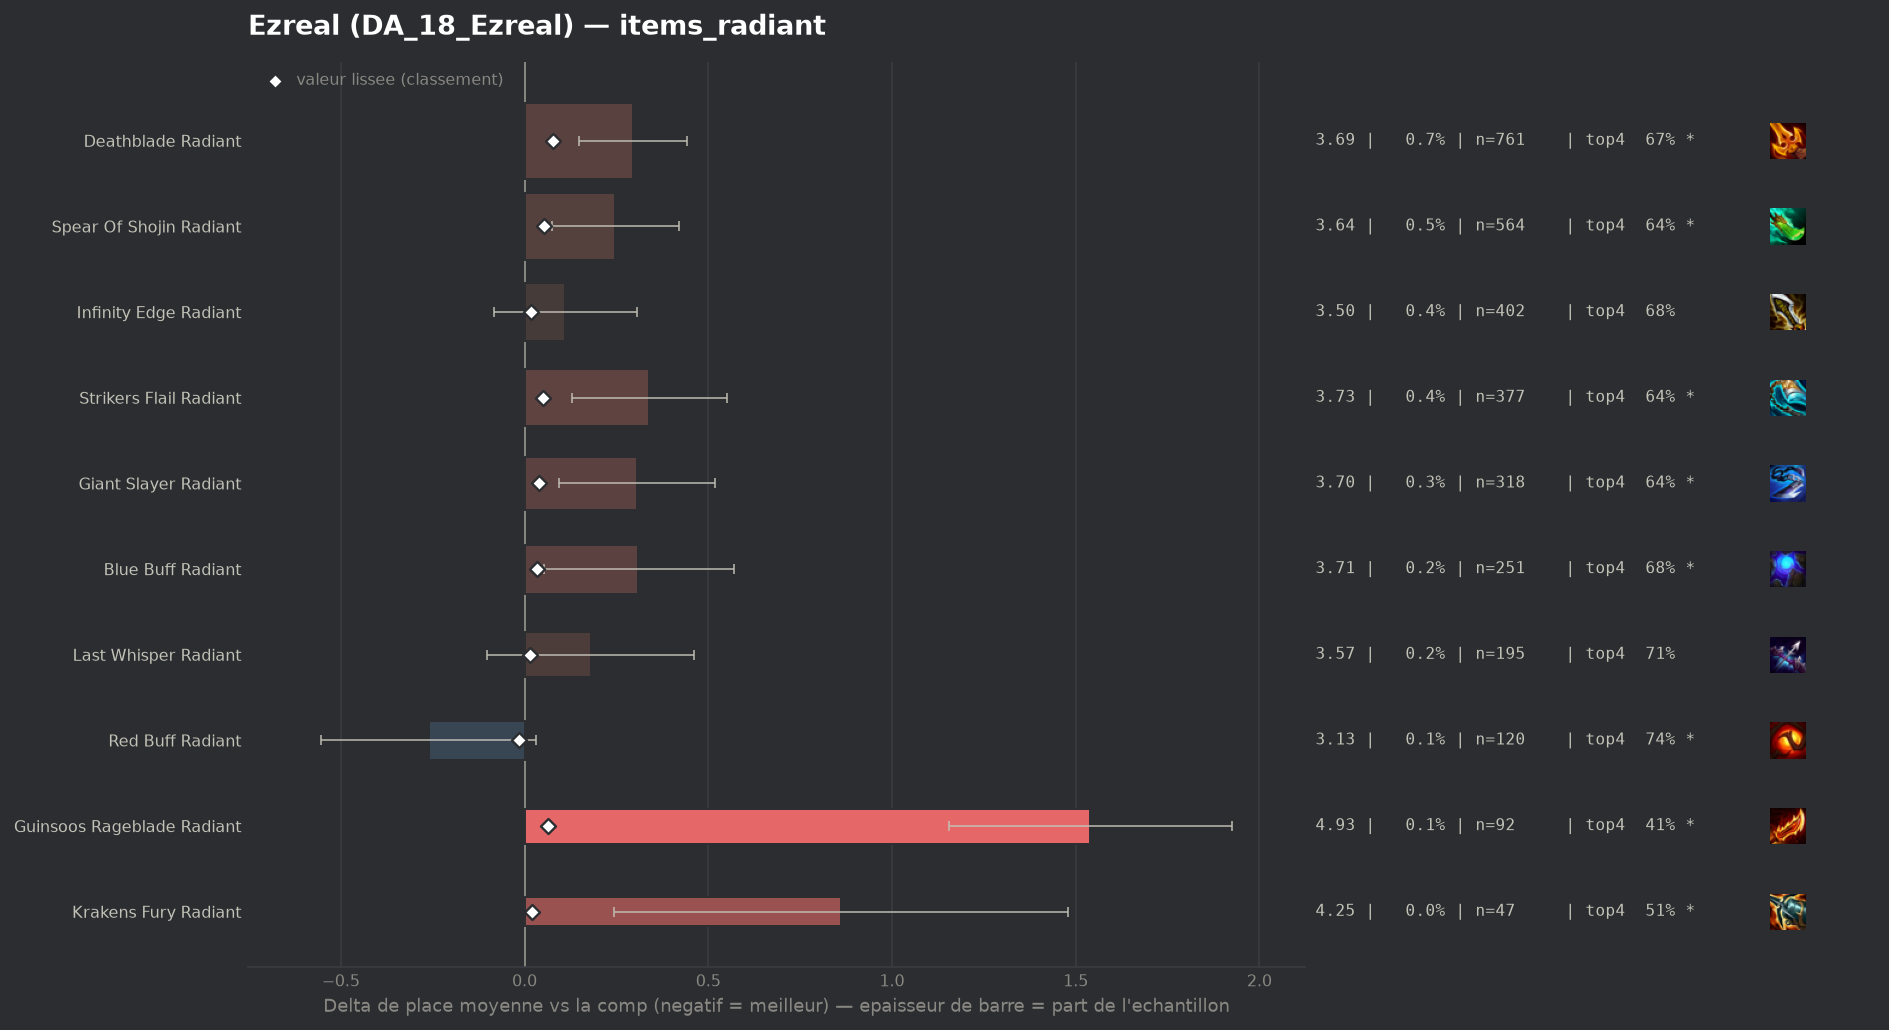

Source data for this figure (header and first rows):
group, label, n, share, avg_place, shrunk_avg, score, d_avg, d_avg_pess, impact, d_top4, win, top2, top4, sd, z, p, significant
populaire, Red Buff Radiant, 120, 0.001122, 3.133, 3.381, -0.014, -0.261, 0.0, 0.0, 0.0359, 0.1833, 0.425, 0.7417, 1.633, -1.75, 0.07977, True
populaire, Last Whisper Radiant, 195, 0.001824, 3.574, 3.41, 0.015, 0.18, 0.0, -0.0, 0.0019, 0.1641, 0.3641, 0.7077, 2.0, 1.25, 0.21, False
, Hand Of Justice Radiant, 46, 0.0004302, 4.152, 3.411, 0.016, 0.757, 0.17, -0.0, -0.1188, 0.1087, 0.2391, 0.587, 2.032, 2.53, 0.01148, True
populaire, Infinity Edge Radiant, 402, 0.003759, 3.505, 3.412, 0.017, 0.11, 0.0, -0.0001, -0.0217, 0.1866, 0.3781, 0.6841, 1.987, 1.11, 0.2666, False
populaire, Krakens Fury Radiant, 47, 0.0004395, 4.255, 3.413, 0.019, 0.861, 0.243, -0.0, -0.1951, 0.1489, 0.2766, 0.5106, 2.158, 2.73, 0.00627, True
populaire, Blue Buff Radiant, 251, 0.002347, 3.705, 3.427, 0.033, 0.31, 0.052, -0.0001, -0.0285, 0.1713, 0.3586, 0.6773, 2.086, 2.36, 0.01849, True
populaire, Giant Slayer Radiant, 318, 0.002974, 3.701, 3.434, 0.04, 0.307, 0.095, -0.0001, -0.0643, 0.1604, 0.3208, 0.6415, 1.925, 2.84, 0.00458, True
populaire, Strikers Flail Radiant, 377, 0.003526, 3.735, 3.446, 0.051, 0.34, 0.13, -0.0002, -0.0639, 0.1777, 0.3422, 0.6419, 2.076, 3.17, 0.0015, True
populaire, Spear Of Shojin Radiant, 564, 0.005274, 3.642, 3.446, 0.052, 0.247, 0.075, -0.0003, -0.0639, 0.1915, 0.3777, 0.6418, 2.087, 2.81, 0.00501, True
populaire, Guinsoos Rageblade Radiant, 92, 0.0008604, 4.935, 3.458, 0.064, 1.54, 1.155, -0.0001, -0.2927, 0.0435, 0.087, 0.413, 1.881, 7.85, 0.0, True
populaire, Deathblade Radiant, 761, 0.007117, 3.69, 3.472, 0.077, 0.295, 0.149, -0.0006, -0.0369, 0.1787, 0.3377, 0.6689, 2.047, 3.96, 7e-05, True
